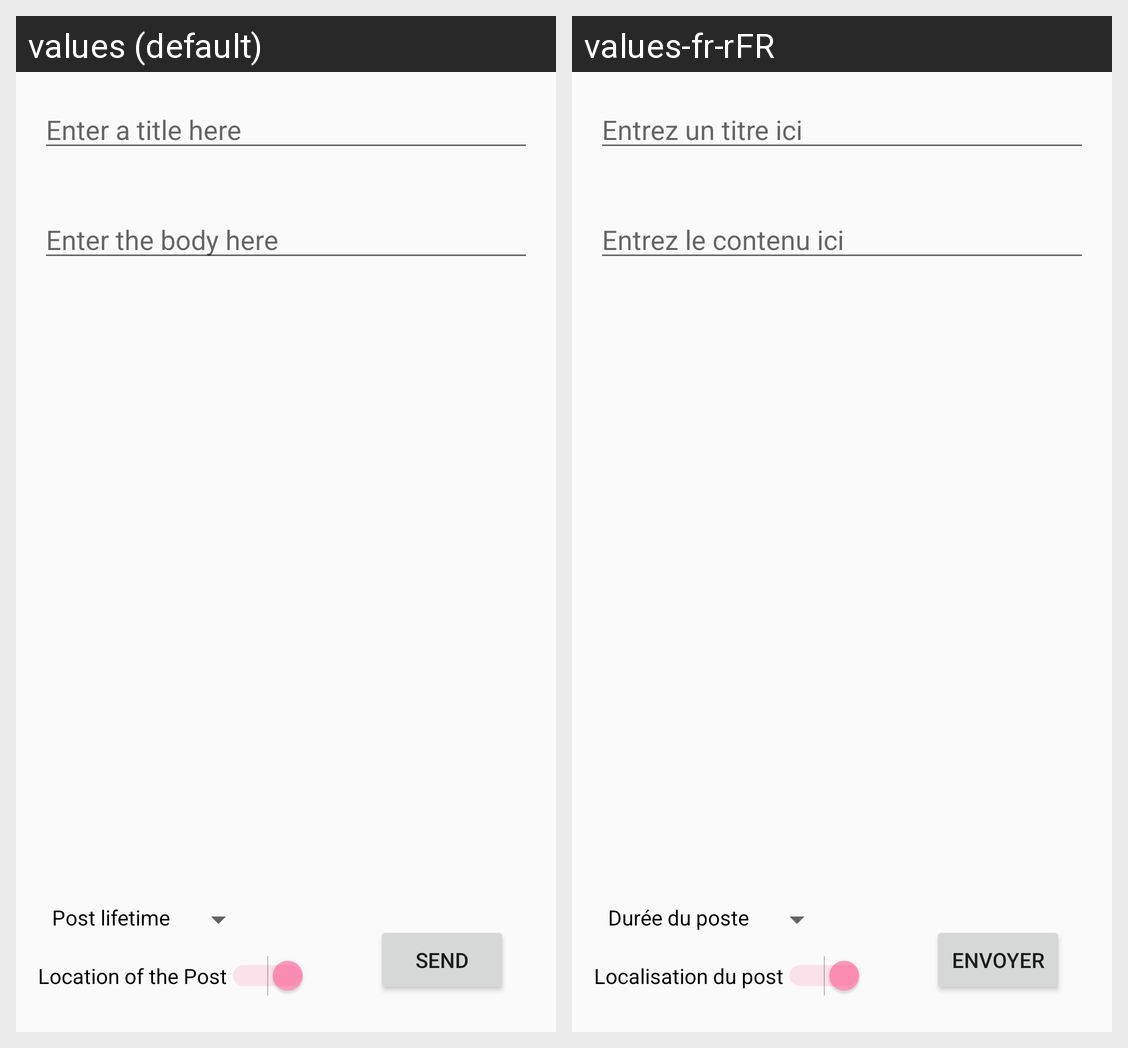

The same Android screen rendered under two of its app's locales, left to right. List the strings drawn on it with the default value and each locale's translation.
Android screen res/layout/fragment_create_post.xml rendered under 2 locales, left to right: values (default), values-fr-rFR. Device: Nexus 5 (rendered at 1080×1920; each locale shown at half size, 540×960, under a caption strip naming it); theme AppTheme.
Strings drawn on this screen, with the default value and each locale's value (text and hints the layout hard-codes, and strings that could not be matched under every locale, appear in the picture but are not listed):

createpostfragment_entertitle
  values: Enter a title here
  values-fr-rFR: Entrez un titre ici

createpost_postlifetime
  values: Post lifetime
  values-fr-rFR: Durée du poste

createpostfragment_enterbody
  values: Enter the body here
  values-fr-rFR: Entrez le contenu ici

general_send
  values: Send
  values-fr-rFR: Envoyer

createpostfragment_switch_button_location
  values: Location of the Post
  values-fr-rFR: Localisation du post
